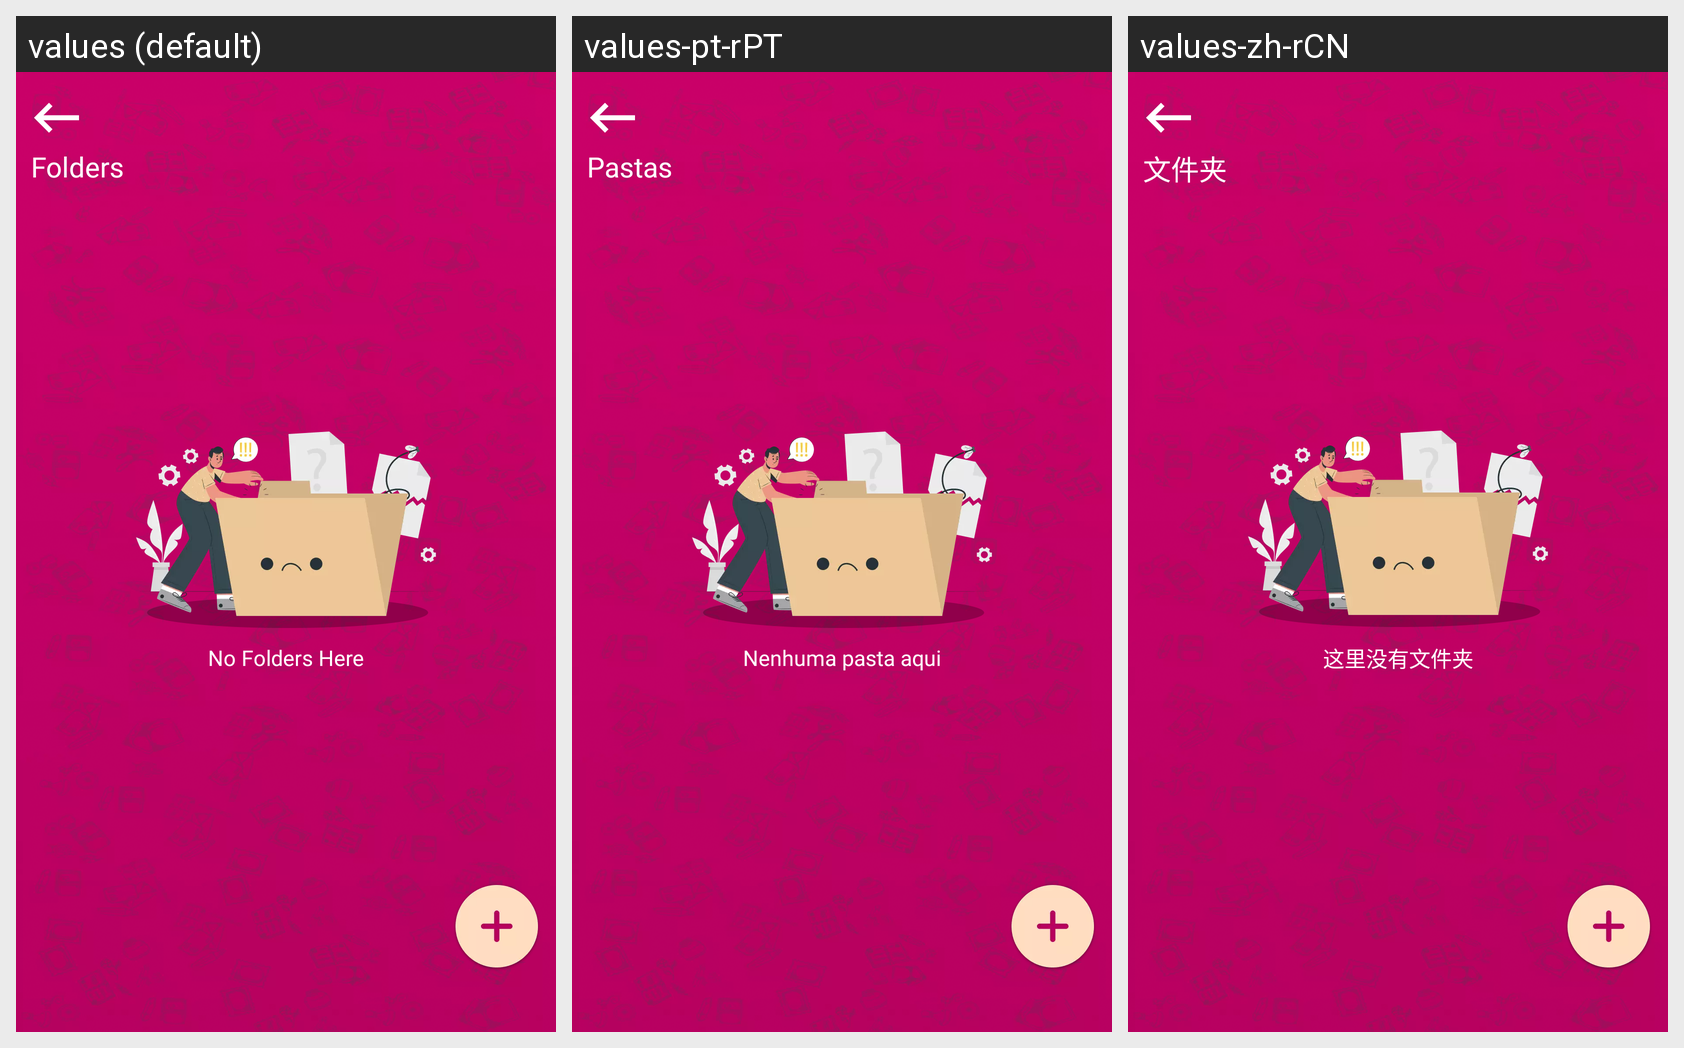

Here is an Android app screen in its default locale and in the app's own translations. Write out the translated-string differences for the strings that appear on this screen.
Android screen res/layout/fragment_folders_.xml rendered under 3 locales, left to right: values (default), values-pt-rPT, values-zh-rCN. Device: Nexus 5 (rendered at 1080×1920; each locale shown at half size, 540×960, under a caption strip naming it); theme Theme.DailyDairy.
Other locales in the repository, not shown: values-de-rBE, values-es-rES, values-fr-rFR, values-ja, values-ko-rKP, values-nl-rBE, values-ru-rRU, values-tr-rTR, values-ur-rPK.
Strings drawn on this screen, with the default value and each locale's value (text and hints the layout hard-codes, and strings that could not be matched under every locale, appear in the picture but are not listed):

no_folders_here
  values: No Folders Here
  values-pt-rPT: Nenhuma pasta aqui
  values-zh-rCN: 这里没有文件夹

folders
  values: Folders
  values-pt-rPT: Pastas
  values-zh-rCN: 文件夹
